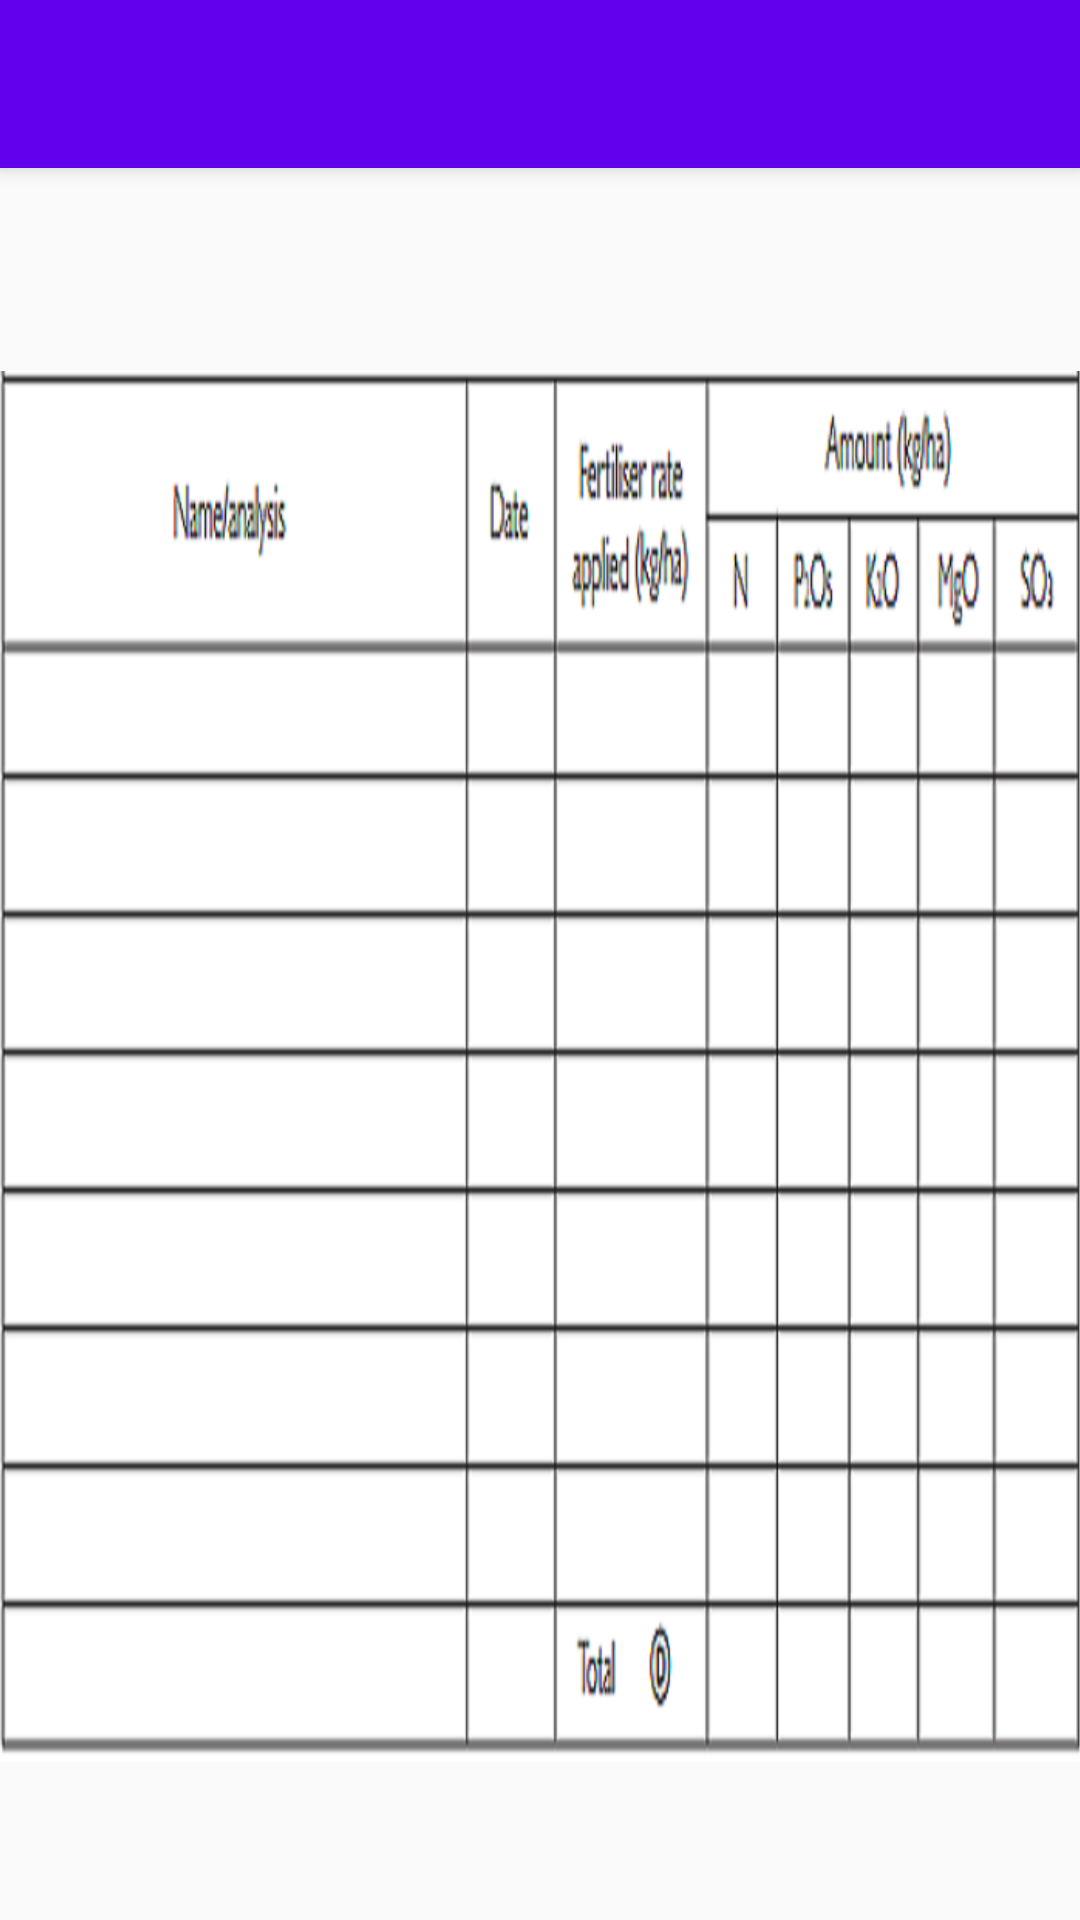

This screen was rendered from an Android layout file. Write that file and the resources it references.
<!-- AndroidManifest.xml: application theme AppTheme -->
<!-- res/layout/activity_fourth.xml -->
<?xml version="1.0" encoding="utf-8"?>
<android.support.design.widget.CoordinatorLayout xmlns:android="http://schemas.android.com/apk/res/android"
    xmlns:app="http://schemas.android.com/apk/res-auto"
    xmlns:tools="http://schemas.android.com/tools"
    android:layout_width="match_parent"
    android:layout_height="match_parent"
    android:fitsSystemWindows="true"
    tools:context="com.example.panduka.clicker.Fourth">

    <android.support.design.widget.AppBarLayout
        android:layout_width="match_parent"
        android:layout_height="wrap_content"
        android:theme="@style/AppTheme.AppBarOverlay">

        <android.support.v7.widget.Toolbar
            android:id="@+id/toolbar"
            android:layout_width="match_parent"
            android:layout_height="?attr/actionBarSize"
            android:background="?attr/colorPrimary"
            app:popupTheme="@style/AppTheme.PopupOverlay" />

    </android.support.design.widget.AppBarLayout>

    <include layout="@layout/content_fourth" />


</android.support.design.widget.CoordinatorLayout>
<!-- res/layout/content_fourth.xml (included above) -->
<?xml version="1.0" encoding="utf-8"?>
<RelativeLayout xmlns:android="http://schemas.android.com/apk/res/android"
    xmlns:app="http://schemas.android.com/apk/res-auto"
    xmlns:tools="http://schemas.android.com/tools"
    android:layout_width="match_parent"
    android:layout_height="match_parent"
    android:paddingBottom="@dimen/activity_vertical_margin"
    android:paddingLeft="@dimen/activity_horizontal_margin"
    android:paddingRight="@dimen/activity_horizontal_margin"
    android:paddingTop="@dimen/activity_vertical_margin"
    app:layout_behavior="@string/appbar_scrolling_view_behavior"
    tools:context="com.example.panduka.clicker.Fourth"
    tools:showIn="@layout/activity_fourth">

    <RelativeLayout
        android:layout_width="match_parent"
        android:layout_height="match_parent"
        android:layout_alignParentTop="true"
        android:layout_alignParentLeft="true"
        android:layout_alignParentStart="true"
        android:layout_marginTop="15dp">


        <ImageView
            android:layout_width="match_parent"
            android:layout_height="match_parent"
            android:id="@+id/imageView"
            android:layout_centerHorizontal="true"
            android:src="@drawable/img"
            />
    </RelativeLayout>
</RelativeLayout>
<!-- resources referenced by this layout -->
<resources>
  <!-- drawable img: png bitmap (drawable, 86477 bytes) -->
  <style name="AppTheme.AppBarOverlay" parent="ThemeOverlay.AppCompat.Dark.ActionBar" />
  <style name="AppTheme.PopupOverlay" parent="ThemeOverlay.AppCompat.Light" />
  <style name="AppTheme" parent="Theme.AppCompat.Light.DarkActionBar">
          
          <item name="colorPrimary">@color/colorPrimary</item>
          <item name="colorPrimaryDark">@color/colorPrimaryDark</item>
          <item name="colorAccent">@color/colorAccent</item>
      </style>
  <!-- not gathered from this repository: default colours our renderer supplied (Android Studio template values) -->
  <color name="colorPrimary">#FF6200EE</color>
  <color name="colorPrimaryDark">#FF3700B3</color>
  <color name="colorAccent">#FF03DAC5</color>
</resources>
